Photos from the image-classification dataset "stare" in the GitHub repository devTarak/TF_EXP_PRACTICE. Its 2 classes are: normal, diabetic retinopathy.

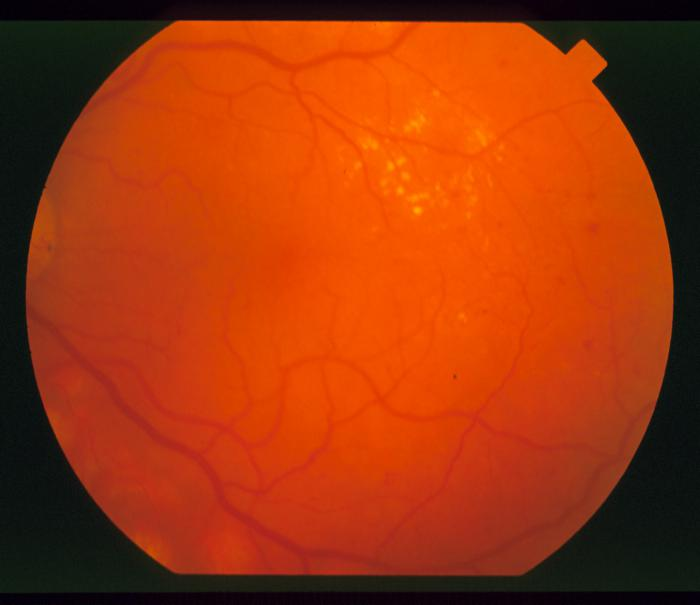
Label: diabetic retinopathy

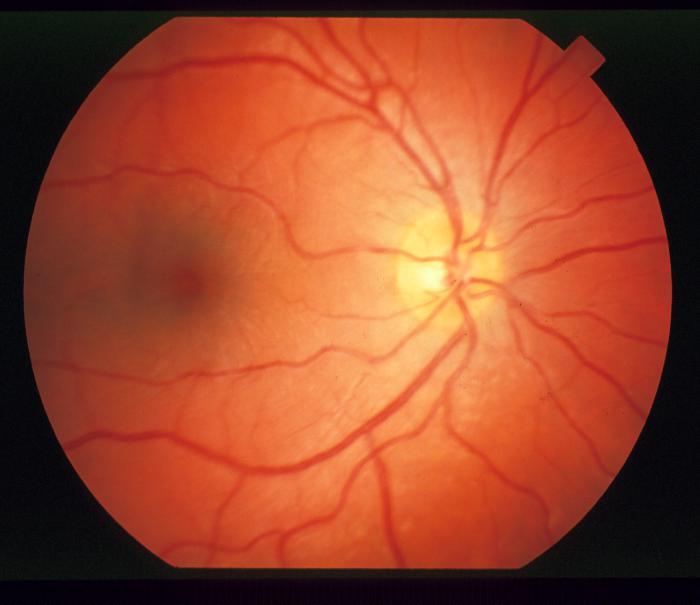
Label: normal

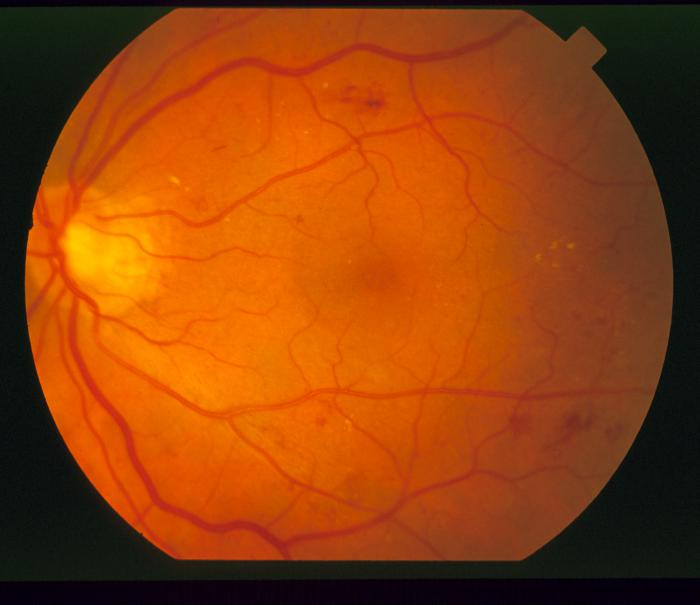
Label: diabetic retinopathy

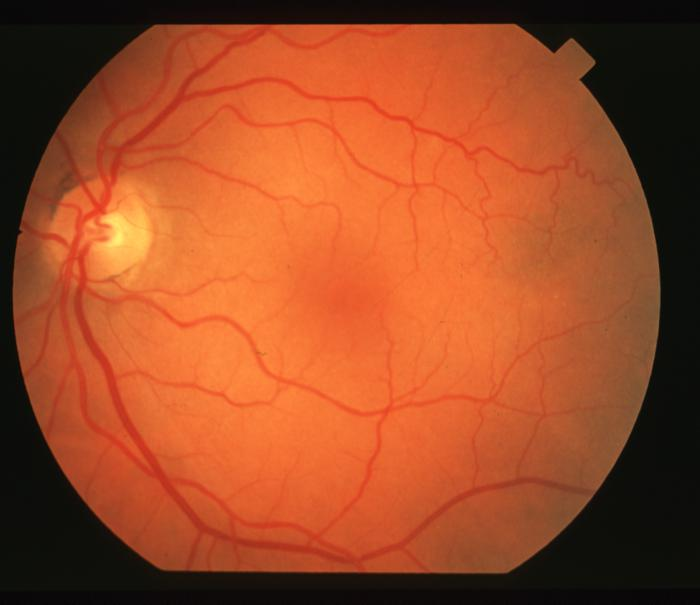
Label: normal

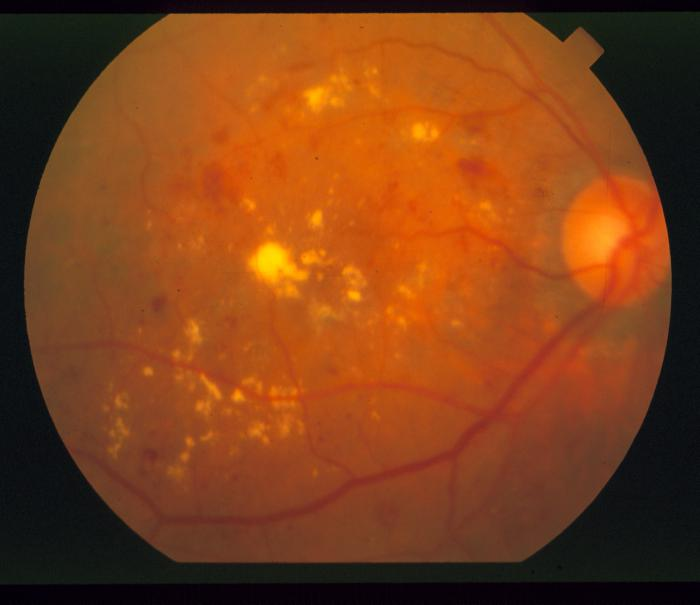
Label: diabetic retinopathy

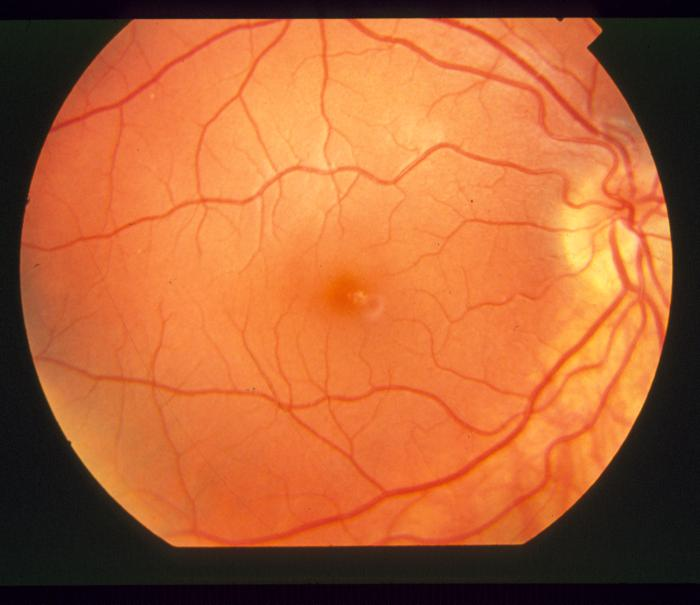
Label: normal
